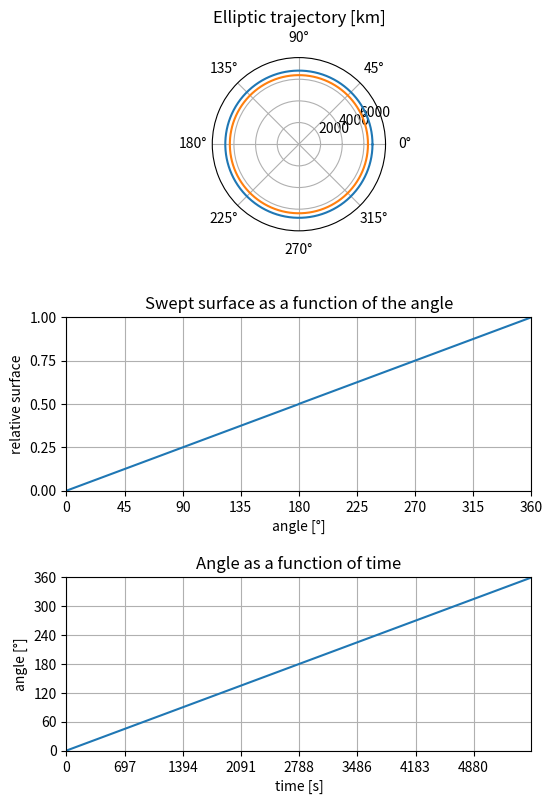

The matplotlib source for this figure: (Note: this script raises an exception after producing the figure.)
#!/usr/bin/python3
import sys, os
import math
import numpy as np
import matplotlib
import matplotlib.pyplot as pyplot
import matplotlib.ticker as ticker
import datetime

# ------------------------------------------------------------------------------
# constants
#
exaggerate_ellipse = True
exaggerate_ellipse = False
perigee_from_surface = 418.0E3
apogee_from_surface = 420.0E3
earth_radius = 6.3781E6
if exaggerate_ellipse:
	perigee_from_surface = 218.0E3
	earth_radius = 0
perigee_from_center = earth_radius + perigee_from_surface
apogee_from_center = earth_radius + apogee_from_surface

a = (perigee_from_center + apogee_from_center) / 2
b = np.sqrt(perigee_from_center * apogee_from_center)
c = (apogee_from_center - perigee_from_center) / 2
p = b**2 / a
e = c / a

# G = 6.67408E-11
# M = 5.9736E24
# mu = G*M
mu = 3.986004418E14
ellipse_surface = a*b*np.pi
rotation_period = 2 * np.pi * math.sqrt(a**3/mu)
delta_angle = 2*math.pi / 1000
max_angle_slope = 2 * ellipse_surface \
    / (rotation_period * perigee_from_center**2)

point_nb = 1000
distance_scaling_factor = 1E3
distance_scale = 'km'
display_max_distance = 8000E3
display_increment = 2000E3
if exaggerate_ellipse:
	display_max_distance = 500E3
	display_increment = 100E3

INDENT = '  '

pyplot.figure(figsize=(6, 9))
pyplot.subplots_adjust(hspace = 0.5)

# ==============================================================================
# Procedures and functions
#
def radius_at_angle(theta):
	r = p / (1 + e*math.cos(theta))
	return(r)

def time_at_angle(theta):
	theta_upper = theta
	if theta > math.pi:
		theta_upper = 2*math.pi - theta

	A1 = radius_at_angle(theta_upper)**2/4 * math.sin(2*theta_upper)
	x_a = (c + radius_at_angle(theta_upper)*math.cos(theta_upper)) / a
	A2 = a*b/2 * (math.pi/2 - x_a*math.sqrt(1-x_a**2) - math.asin(x_a))
	t = rotation_period * (A1 + A2)/ellipse_surface

	if theta > math.pi:
		t = rotation_period - t

	return(t)

def angle_at_time(t):
                                                       # define global variables
	global previous_time, previous_angle
	if t == 0:
		angle = 0.0
	else:
		angle_over = previous_angle + max_angle_slope * (t - previous_time)
		t_over = time_at_angle(angle_over)
		angle = previous_angle + \
			(angle_over - previous_angle) * (t - previous_time) \
			/ (t_over - previous_time)
                                                         # store previous values
	previous_time = t
	previous_angle = angle

#	print("{:.3f} -> {:.3f}".format(t, angle))
	return(angle)

# ==============================================================================
# Program start
#

# ------------------------------------------------------------------------------
# Print information
#
print('ISS elliptic trajectory')
print(INDENT + "perigee from earth surface : {:.1f} {}".format(
	perigee_from_center / distance_scaling_factor,
	distance_scale
))
print(INDENT + "apogee from earth surface  : {:.1f} {}".format(
	apogee_from_center / distance_scaling_factor,
	distance_scale
))
print()
print(INDENT + "a : {:.1f} {}".format(
	a / distance_scaling_factor,
	distance_scale
))
print(INDENT + "b : {:.1f} {}".format(
	b / distance_scaling_factor,
	distance_scale
))
print(INDENT + "c : {:.1f} {}".format(
	c / distance_scaling_factor,
	distance_scale
))
print()
print(INDENT + "A : {:.1f} {}2".format(
	ellipse_surface / distance_scaling_factor**2,
	distance_scale
))
print(INDENT + "T : {:d} s = {}".format(
	round(rotation_period),
	datetime.timedelta(seconds = rotation_period)
))

# ------------------------------------------------------------------------------
# ISS ellipse
#
                                                                # elliptic curve
theta = np.arange(0.0, 2.0*np.pi, 2.0*np.pi/point_nb)
r = p / (1 + e*np.cos(theta))
earth_shape = earth_radius * np.ones(len(r))
                                                               # ellipse drawing
ellipse_plot = pyplot.subplot(311, projection='polar')
ellipse_plot.plot(theta, r/distance_scaling_factor)
ellipse_plot.plot(theta, earth_shape/distance_scaling_factor)
                                                              # grids and labels
ellipse_plot.set_rmax(display_max_distance/distance_scaling_factor)
ellipse_plot.set_rticks(
	np.arange(
		display_increment, display_max_distance, display_increment
	)/distance_scaling_factor
)
ellipse_plot.grid(True)
ellipse_plot.set_title("Elliptic trajectory [km]")

# ------------------------------------------------------------------------------
# Swept surface
#
                                                                      # triangle
A1 = r**2/4 * (np.sin(2*theta))
                                                                      # integral
x_a = (c + r*np.cos(theta)) / a
A2 = a*b/2 * (np.pi/2 - x_a*np.sqrt(1-x_a**2) - np.arcsin(x_a))
A1_A2 = A1 + A2
A1_A2[int(len(A1_A2)/2):] = 2*A1_A2[int(len(A1_A2)/2)] - A1_A2[int(len(A1_A2)/2)-1::-1]
#A1_A2[int(len(A1_A2)/2):] = -A1_A2[int(len(A1_A2)/2)-1::-1]
                                                          # plot normalized time
surface_plot = pyplot.subplot(312)
surface_plot.plot(theta*180/np.pi, A1_A2/ellipse_surface)
                                                              # grids and labels
surface_plot.set_xlim(0, 360)
surface_plot.xaxis.set_major_locator(ticker.MultipleLocator(45))
surface_plot.set_ylim(0, 1)
surface_plot.yaxis.set_major_locator(ticker.MultipleLocator(0.25))
surface_plot.grid()
surface_plot.set(
	xlabel='angle [°]',
	ylabel='relative surface',
    title='Swept surface as a function of the angle'
)

# ------------------------------------------------------------------------------
# Angle as function of time
#
#print(theta[1]/(rotation_period*A1_A2[1]/ellipse_surface))
#print(max_angle_slope)
                                                               # linear time set
time = np.arange(0.0, rotation_period, rotation_period/point_nb)
                                                             # angle calculation
angles = np.zeros(len(time))
for sample in range(len(time)):
	angles[sample] = angle_at_time(time[sample])
                                                          # plot normalized time
angle_plot = pyplot.subplot(313)
angle_plot.plot(time, angles*180/math.pi)
                                                              # grids and labels
angle_plot.set_xlim(0, time[-1])
angle_plot.xaxis.set_major_locator(ticker.MultipleLocator(rotation_period/8))
angle_plot.set_ylim(0, 360)
angle_plot.yaxis.set_major_locator(ticker.MultipleLocator(60))
angle_plot.grid()
angle_plot.set(
	xlabel='time [s]',
	ylabel='angle [°]',
    title='Angle as a function of time'
)

# ------------------------------------------------------------------------------
# Display results
#

                                                     # screen and file rendering
pathname = os.path.dirname(sys.argv[0])  
pyplot.savefig(pathname + '/issEllipse.png')
pyplot.show()
